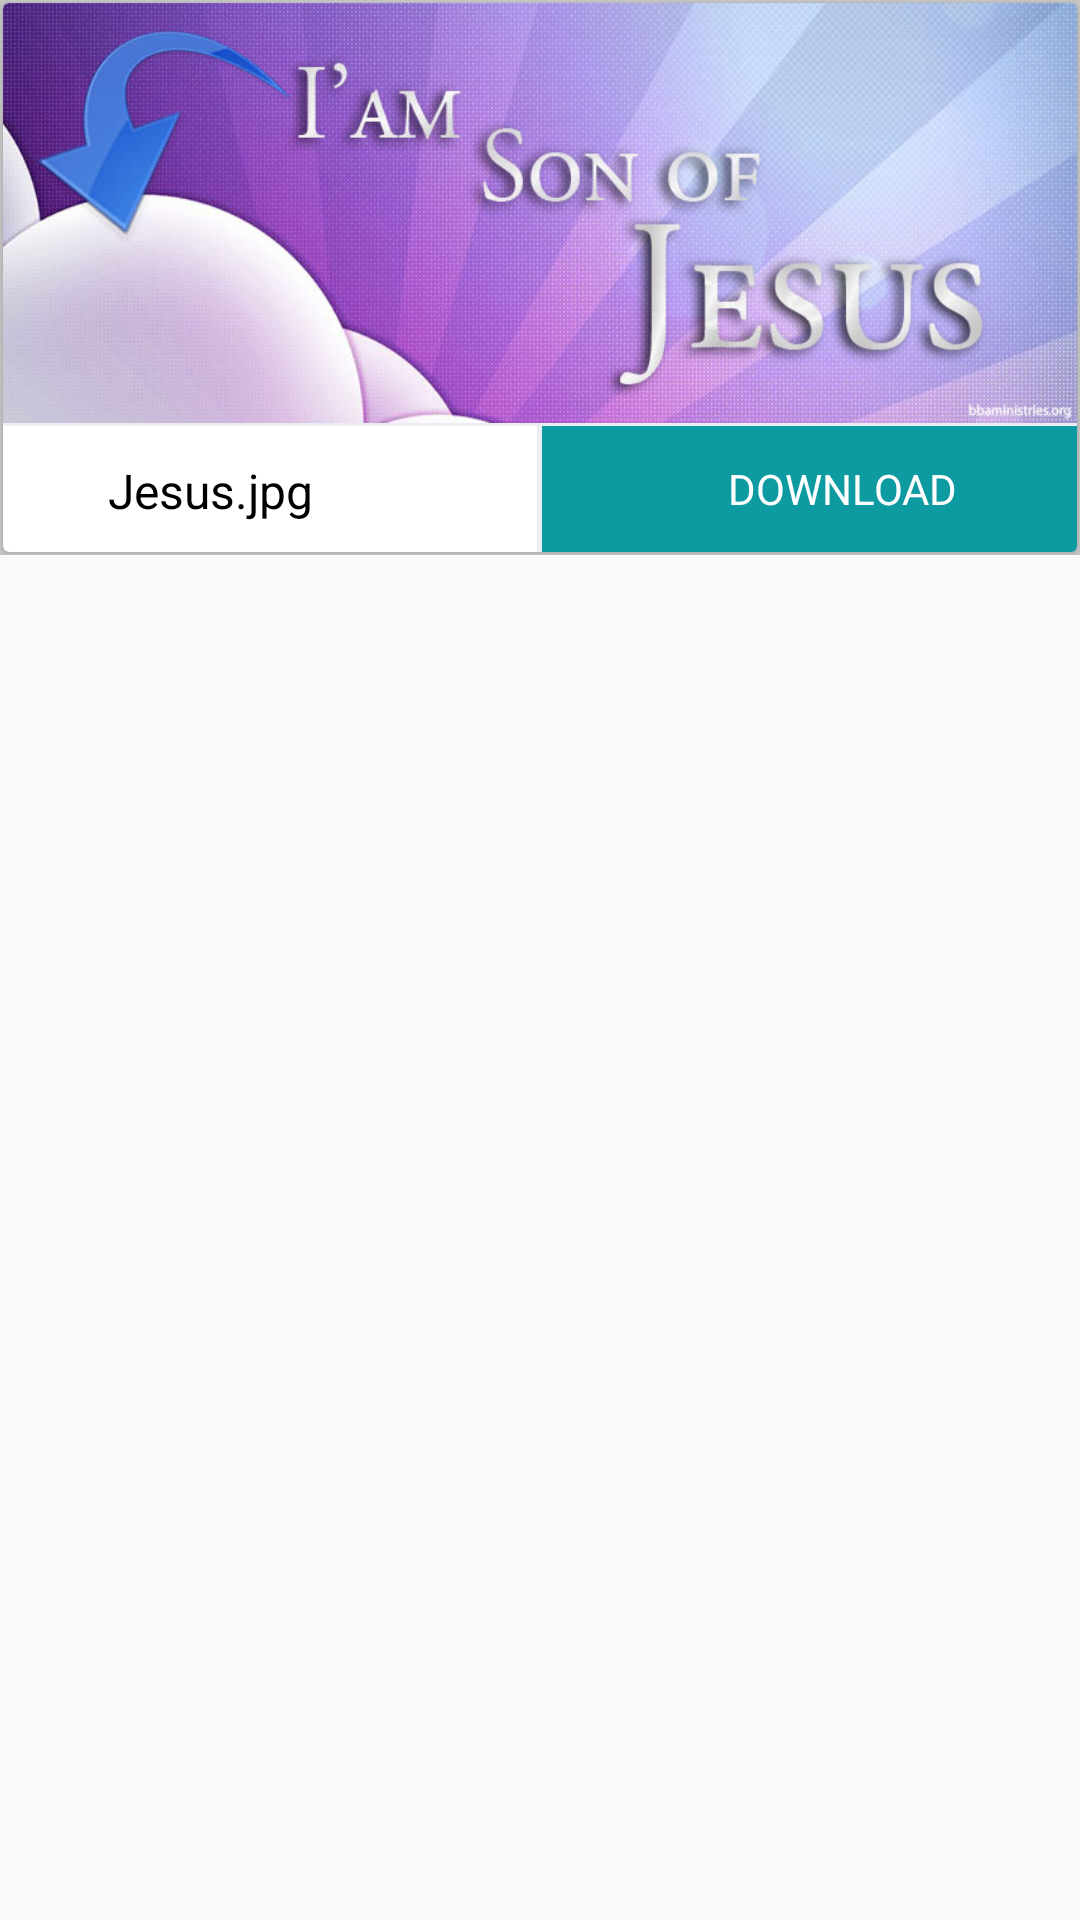

Android layout source for this screen:
<!-- AndroidManifest.xml: application theme MyMaterialTheme -->
<!-- res/layout/fbcovers_items.xml -->
<?xml version="1.0" encoding="utf-8"?>
<LinearLayout xmlns:android="http://schemas.android.com/apk/res/android"
    xmlns:card_view="http://schemas.android.com/apk/res-auto"
    android:orientation="vertical"
    android:layout_width="match_parent"
    android:layout_margin="10dp"
    android:layout_height="wrap_content">




    <LinearLayout
        android:layout_width="match_parent"
        android:layout_height="wrap_content"
        android:background="#ccc"
        >

    <android.support.v7.widget.CardView
        android:layout_width="match_parent"
        android:layout_marginTop="1dp"
        android:layout_marginLeft="1dp"
        android:layout_marginRight="1dp"
        android:layout_marginBottom="1dp"
        android:layout_height="183dp"
        card_view:cardCornerRadius="2dp"
        android:elevation="3dp"
        >


        <ImageView
            android:id="@+id/image"
            android:layout_width="match_parent"
            android:layout_height="140dp"
            android:scaleType="fitXY"
            android:src="@drawable/jesus2"
            />
        <View
            android:layout_width="match_parent"
            android:layout_weight="1"
            android:background="#eaedf2"
            android:layout_marginTop="140dp"
            android:layout_height="1dp"/>

        

        <LinearLayout
            android:layout_width="match_parent"
            android:layout_height="wrap_content"
            android:layout_marginTop="135dp"
            android:weightSum="2.01"
            android:orientation="horizontal"

            >


            <LinearLayout
                android:id="@+id/view"
                android:layout_width="0dp"
                android:layout_height="45dp"
                android:layout_weight="1"
                android:paddingLeft="30dp"
                android:gravity="center"
                android:orientation="horizontal"

                android:layout_marginBottom="5dp"
                android:layout_marginTop="5dp"
                >


                <TextView
                    android:id="@+id/title"
                    android:layout_width="0dp"
                    android:layout_height="wrap_content"
                    android:textSize="16dp"
                    android:layout_marginLeft="5dp"
                    android:maxLines="1"
                    android:layout_weight="1"
                    android:textColor="@android:color/black"
                    android:text="Jesus.jpg"

                    />

            </LinearLayout>


            <View
                android:layout_width="0dp"
                android:layout_weight="0.01"
                android:layout_marginTop="5dp"
                android:background="#eaedf2"
                android:layout_height="wrap_content"/>

            <LinearLayout
                android:id="@+id/download"
                android:layout_width="0dp"
                android:layout_height="42dp"
                android:paddingLeft="35dp"
                android:layout_weight="1"
                android:background="@color/colorPrimary"
                android:gravity="center_vertical"
                android:orientation="horizontal"
                android:layout_marginBottom="5dp"
                android:layout_marginTop="6dp"
                >


                <ImageView
                    android:layout_width="22dp"
                    android:layout_height="22dp"
                    android:src="@drawable/download"
                    />

                <TextView
                    android:layout_width="0dp"
                    android:layout_height="wrap_content"
                    android:textSize="14dp"
                    android:layout_marginLeft="5dp"
                    android:layout_weight="1"
                    android:textColor="@android:color/white"
                    android:text="DOWNLOAD"

                    />

            </LinearLayout>

        </LinearLayout>
    </android.support.v7.widget.CardView>
    </LinearLayout>
    </LinearLayout>
<!-- resources referenced by this layout -->
<resources>
  <color name="colorPrimary">#0D9AA1</color>
  <!-- drawable download: png bitmap (drawable-large-tvdpi, 1447 bytes) -->
  <!-- drawable jesus2: jpg bitmap (drawable-xxhdpi, 72937 bytes) -->
  <!-- mipmap download: png bitmap (drawable-large-tvdpi, 1447 bytes) -->
  <!-- mipmap view: png bitmap (drawable-xlarge-xhdpi, 1453 bytes) -->
  <style name="MyMaterialTheme" parent="MyMaterialTheme.Base">
  
      </style>
  <style name="MyMaterialTheme.Base" parent="Theme.AppCompat.Light.DarkActionBar">
          <item name="windowNoTitle">true</item>
          <item name="windowActionBar">false</item>
          <item name="colorPrimary">@color/colorPrimary</item>
          <item name="colorPrimaryDark">@color/colorPrimaryDark</item>
          <item name="colorAccent">@color/colorPrimary</item>
          <item name="android:dropDownListViewStyle">@style/SpinnerStyle</item>
  
  
  
      </style>
  <color name="colorPrimaryDark">#085464</color>
  <style name="SpinnerStyle" parent="Widget.AppCompat.ListView.DropDown">
          <item name="android:divider">#d1d1d1</item>
          <item name="android:dividerHeight">0.5dp</item>
      </style>
</resources>
